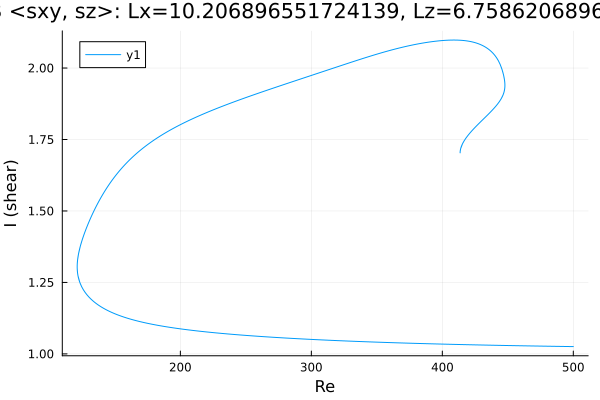

The file beside this chart, header and first rows:
Re, shear
500.0, 1.025
498.9, 1.026
497.5, 1.026
496.1, 1.026
494.7, 1.026
493.2, 1.026
491.8, 1.026
490.4, 1.026
489, 1.026
487.6, 1.026
486.2, 1.026
484.8, 1.027
483.3, 1.027
481.9, 1.027
480.5, 1.027
479.1, 1.027
477.7, 1.027
476.3, 1.027
474.9, 1.027
473.4, 1.027
472, 1.027
470.6, 1.028
469.2, 1.028
467.8, 1.028
466.4, 1.028
465, 1.028
463.5, 1.028
462.1, 1.028
460.7, 1.028
459.3, 1.028
457.9, 1.029
456.5, 1.029
455.1, 1.029
453.6, 1.029
452.2, 1.029
450.8, 1.029
449.4, 1.029
448, 1.029
446.6, 1.03
445.2, 1.03
443.7, 1.03
442.3, 1.03
440.9, 1.03
439.5, 1.03
438.1, 1.03
436.7, 1.03
435.3, 1.031
433.8, 1.031
432.4, 1.031
431, 1.031
429.6, 1.031
428.2, 1.031
426.8, 1.031
425.4, 1.031
424, 1.032
422.5, 1.032
421.1, 1.032
419.7, 1.032
418.3, 1.032
416.9, 1.032
... 1,233 more rows
